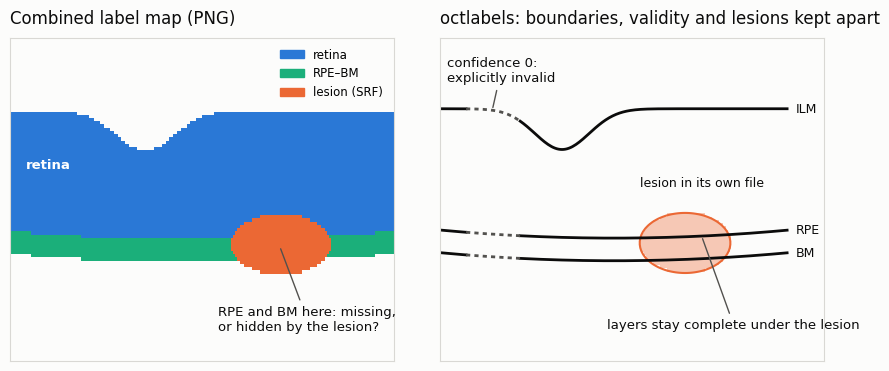

Write Python code to recreate this figure. (Note: this script raises an exception after producing the figure.)
"""Draws docs/assets/label-maps.svg: in a combined label map a lesion hides the
boundaries underneath; octlabels keeps boundaries, validity and lesions apart."""

from pathlib import Path

import matplotlib
import numpy as np

matplotlib.use("Agg")
import matplotlib.pyplot as plt
from matplotlib.colors import ListedColormap
from matplotlib.patches import Patch

# Reference palette (dataviz skill): first three categorical slots, valid all-pairs.
BLUE, ORANGE, AQUA = "#2a78d6", "#eb6834", "#1baf7a"
SURFACE, INK, INK_2, MUTED = "#fcfcfb", "#0b0b0b", "#52514e", "#d9d8d4"

WIDTH, HEIGHT = 200, 100
x = np.arange(WIDTH)
fovea = 14 * np.exp(-(((x - 70) / 22) ** 2))
ilm = 22 + fovea * 0.9
rpe = 62 - 0.01 * (x - 100) ** 2 / 40
bm = rpe + 7

# A fluid lesion between the photoreceptors and the RPE, lifting nothing (schematic).
lesion = np.zeros((HEIGHT, WIDTH), dtype=bool)
rows, cols = np.mgrid[0:HEIGHT, 0:WIDTH]
# Center between pixel rows/columns, so the outline has no single-pixel tips.
lesion_field = ((cols - 140.5) / 26) ** 2 + ((rows - 63.5) / 9.3) ** 2
lesion |= lesion_field <= 1

# Panel A: one class per pixel. 0 background, 1 retina, 2 RPE-BM band, 3 lesion.
label_map = np.zeros((HEIGHT, WIDTH), dtype=int)
label_map[(rows >= ilm) & (rows < rpe)] = 1
label_map[(rows >= rpe) & (rows < bm)] = 2
label_map[lesion] = 3  # painted last: covers the RPE and BM boundaries

# Panel B: confidence per A-scan; one stretch marked invalid by the grader.
confidence = np.ones(WIDTH, dtype=int)
confidence[16:46] = 0

plt.rcParams.update({"font.family": "DejaVu Sans", "font.size": 10})
fig, (left, right) = plt.subplots(
    1, 2, figsize=(10.5, 4.2), facecolor=SURFACE, gridspec_kw={"wspace": 0.12}
)

# --- Left: combined label map --------------------------------------------------
cmap = ListedColormap([SURFACE, BLUE, AQUA, ORANGE])
left.imshow(
    label_map, cmap=cmap, vmin=0, vmax=3, interpolation="nearest", aspect="auto"
)
left.set_title("Combined label map (PNG)", loc="left", color=INK, fontsize=12, pad=10)
left.annotate(
    "RPE and BM here: missing,\nor hidden by the lesion?",
    xy=(140, 64),
    xytext=(108, 90),
    color=INK,
    fontsize=9.5,
    ha="left",
    arrowprops={"arrowstyle": "-", "color": INK_2, "lw": 1},
)
left.text(8, 40, "retina", color="white", fontsize=9.5, weight="bold")
left.legend(
    handles=[
        Patch(color=BLUE, label="retina"),
        Patch(color=AQUA, label="RPE–BM"),
        Patch(color=ORANGE, label="lesion (SRF)"),
    ],
    loc="upper right",
    frameon=False,
    fontsize=8.5,
)

# --- Right: octlabels ----------------------------------------------------------
right.set_facecolor(SURFACE)
lesion_rgba = np.zeros((HEIGHT, WIDTH, 4))
lesion_rgba[lesion] = matplotlib.colors.to_rgba(ORANGE, 0.35)
right.imshow(lesion_rgba, interpolation="nearest", aspect="auto")
right.contour(lesion_field, levels=[1.0], colors=[ORANGE], linewidths=1.5)
valid = confidence > 0
invalid_span = (x >= 15) & (x <= 46)  # include the neighbours so the dashes connect
for name, heights in (("ILM", ilm), ("RPE", rpe), ("BM", bm)):
    right.plot(x, np.where(valid, heights, np.nan), color=INK, lw=2)
    right.plot(
        x,
        np.where(invalid_span, heights, np.nan),
        color=INK_2,
        lw=2,
        ls=(0, (1.5, 1.5)),
    )
    right.text(WIDTH + 4, heights[-1], name, color=INK, fontsize=9, va="center")
right.annotate(
    "layers stay complete under the lesion",
    xy=(150, rpe[150]),
    xytext=(96, 90),
    color=INK,
    fontsize=9.5,
    arrowprops={"arrowstyle": "-", "color": INK_2, "lw": 1},
)
right.annotate(
    "confidence 0:\nexplicitly invalid",
    xy=(30, ilm[30]),
    xytext=(4, 6),
    color=INK,
    fontsize=9.5,
    va="top",
    arrowprops={"arrowstyle": "-", "color": INK_2, "lw": 1},
)
right.text(150, 46, "lesion in its own file", color=INK, fontsize=9, ha="center")
right.set_title(
    "octlabels: boundaries, validity and lesions kept apart",
    loc="left",
    color=INK,
    fontsize=12,
    pad=10,
)
right.set_xlim(0, WIDTH + 20)
right.set_ylim(HEIGHT, 0)

for axes in (left, right):
    axes.set_xticks([])
    axes.set_yticks([])
    for spine in axes.spines.values():
        spine.set_color(MUTED)

out = Path(__file__).parent.parent / "docs" / "assets" / "label-maps.svg"
fig.savefig(out, facecolor=SURFACE, bbox_inches="tight")
print("written", out)
